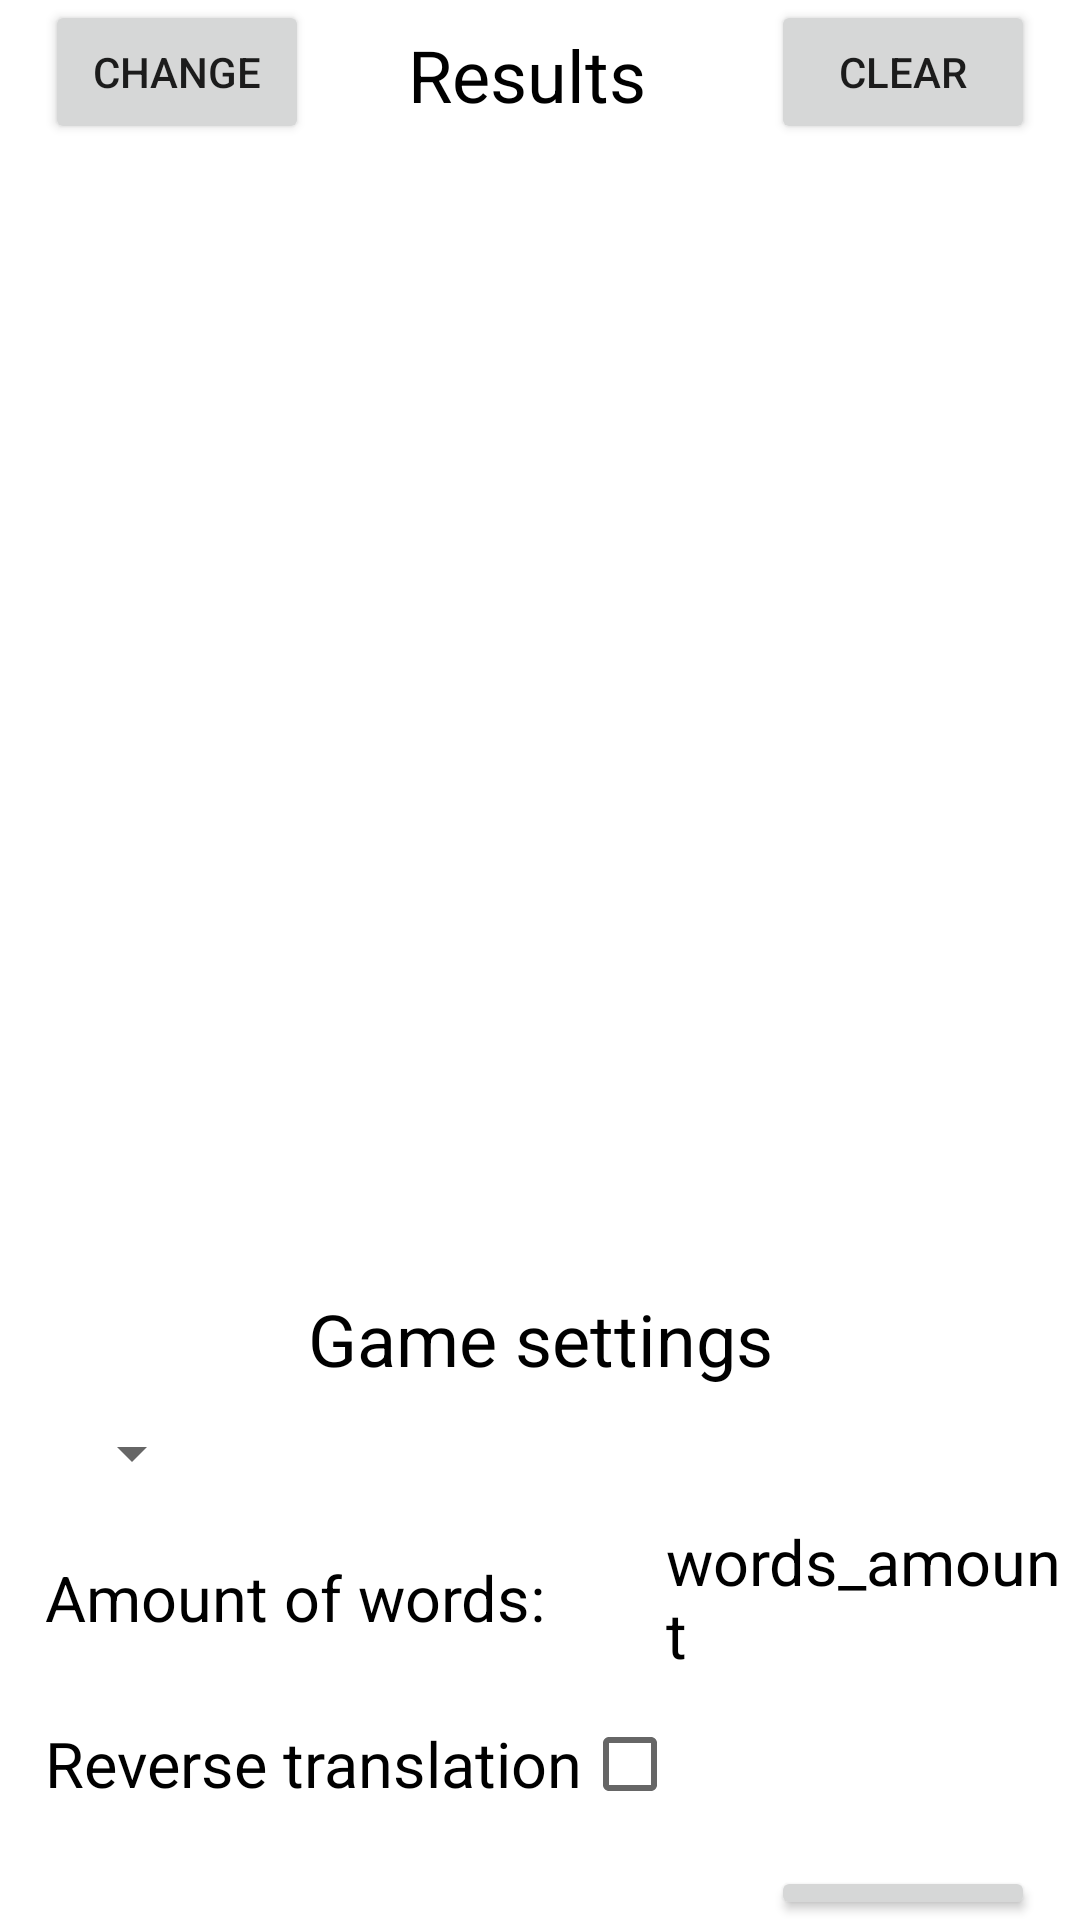

Android layout source for this screen:
<!-- AndroidManifest.xml: application theme Theme.Remakewordcards -->
<!-- res/layout/fragment_game.xml -->
<?xml version="1.0" encoding="utf-8"?>
<androidx.constraintlayout.widget.ConstraintLayout xmlns:android="http://schemas.android.com/apk/res/android"
    xmlns:app="http://schemas.android.com/apk/res-auto"
    xmlns:tools="http://schemas.android.com/tools"
    android:layout_width="match_parent"
    android:layout_height="match_parent"
    android:background="@color/white">

    <Button
        android:id="@+id/id_button_change_graph_list"
        android:layout_width="wrap_content"
        android:layout_height="wrap_content"
        android:layout_marginStart="15dp"
        android:layout_marginBottom="5dp"
        android:text="change"
        app:layout_constraintBottom_toTopOf="@+id/id_RV_game_results"
        app:layout_constraintStart_toStartOf="parent" />

    <TextView
        android:id="@+id/id_TV_text_results"
        android:layout_width="wrap_content"
        android:layout_height="wrap_content"
        android:layout_marginStart="29dp"
        android:layout_marginEnd="38dp"
        android:layout_marginBottom="12dp"
        android:text="Results"
        android:textColor="@color/black"
        android:textSize="24sp"
        app:layout_constraintBottom_toTopOf="@+id/id_RV_game_results"
        app:layout_constraintEnd_toStartOf="@+id/id_button_clear_history"
        app:layout_constraintStart_toEndOf="@+id/id_button_change_graph_list" />

    <Button
        android:id="@+id/id_button_clear_history"
        android:layout_width="wrap_content"
        android:layout_height="wrap_content"
        android:layout_marginEnd="15dp"
        android:layout_marginBottom="5dp"
        android:text="clear"
        app:layout_constraintBottom_toTopOf="@+id/id_RV_game_results"
        app:layout_constraintEnd_toEndOf="parent" />

    <androidx.recyclerview.widget.RecyclerView
        android:id="@+id/id_RV_game_results"
        android:layout_width="match_parent"
        android:layout_height="300dp"
        android:layout_marginStart="10dp"
        android:layout_marginTop="5dp"
        app:layout_constraintStart_toStartOf="parent"
        app:layout_constraintTop_toBottomOf="@+id/id_button_change_graph_list" />

    <com.github.mikephil.charting.charts.BarChart
        android:id="@+id/id_game_graph"
        android:layout_width="match_parent"
        android:layout_height="300dp"
        android:layout_marginStart="10dp"
        android:layout_marginBottom="50dp"
        android:visibility="gone"
        app:layout_constraintBottom_toTopOf="@+id/linearLayout"
        app:layout_constraintStart_toStartOf="parent" />

    <LinearLayout
        android:id="@+id/linearLayout"
        android:layout_width="match_parent"
        android:layout_height="220dp"
        android:orientation="vertical"
        app:layout_constraintBottom_toBottomOf="parent"
        app:layout_constraintStart_toStartOf="parent">

        <TextView
            android:layout_width="match_parent"
            android:layout_height="wrap_content"
            android:layout_marginTop="10dp"
            android:gravity="center"
            android:text="Game settings"
            android:textColor="@color/black"
            android:textSize="24sp" />

        <Spinner
            android:id="@+id/id_spin_cards_type"
            android:layout_width="wrap_content"
            android:layout_height="wrap_content"
            android:layout_marginStart="20dp"
            android:layout_marginTop="10dp" />

        <LinearLayout
            android:layout_width="match_parent"
            android:layout_height="wrap_content"
            android:layout_marginTop="10dp"
            android:orientation="horizontal">

            <TextView
                android:layout_width="wrap_content"
                android:layout_height="wrap_content"
                android:layout_gravity="center_vertical"
                android:layout_marginStart="15dp"
                android:text="Amount of words:"
                android:textColor="@color/black"
                android:textSize="21sp" />


            <ImageView
                android:id="@+id/id_IV_amount_minus"
                android:layout_width="25dp"
                android:layout_height="25dp"
                android:layout_gravity="center_vertical"
                android:layout_marginStart="10dp"
                android:src="@drawable/ic_minus" />

            <TextView
                android:id="@+id/id_TV_words_amount_percent"
                android:layout_width="wrap_content"
                android:layout_height="wrap_content"
                android:layout_gravity="center_vertical"
                android:layout_marginStart="5dp"
                android:text="words_amount"
                android:textColor="@color/black"
                android:textSize="21sp" />

            <TextView
                android:layout_width="wrap_content"
                android:layout_height="wrap_content"
                android:layout_gravity="center_vertical"
                android:text="%"
                android:textColor="@color/black"
                android:textSize="21sp" />

            <ImageView
                android:id="@+id/id_IV_amount_plus"
                android:layout_width="25dp"
                android:layout_height="25dp"
                android:layout_gravity="center_vertical"
                android:layout_marginStart="5dp"
                android:src="@drawable/ic_plus" />

        </LinearLayout>

        <CheckBox
            android:id="@+id/id_CB_reverse_translate"
            android:layout_width="wrap_content"
            android:layout_height="wrap_content"
            android:layout_marginTop="5dp"
            android:layout_marginEnd="15dp"
            android:layoutDirection="rtl"
            android:text="Reverse translation"
            android:textColor="@color/black"
            android:textSize="21sp" />

        <Button
            android:id="@+id/id_button_start_game"
            android:layout_width="wrap_content"
            android:layout_height="wrap_content"
            android:layout_gravity="right"
            android:layout_marginTop="10dp"
            android:layout_marginEnd="15dp"
            android:text="Start" />

    </LinearLayout>

    

</androidx.constraintlayout.widget.ConstraintLayout>
<!-- resources referenced by this layout -->
<resources>
  <color name="black">#FF000000</color>
  <color name="white">#FFFFFFFF</color>
  <style name="Theme.Remakewordcards" parent="Theme.MaterialComponents.DayNight.DarkActionBar">
          
          <item name="colorPrimary">@color/purple_500</item>
          <item name="colorPrimaryVariant">@color/purple_700</item>
          <item name="colorOnPrimary">@color/white</item>
          
          <item name="colorSecondary">@color/teal_200</item>
          <item name="colorSecondaryVariant">@color/teal_700</item>
          <item name="colorOnSecondary">@color/black</item>
          
          <item name="android:statusBarColor" tools:targetApi="l">?attr/colorPrimaryVariant</item>
          
      </style>
  <color name="purple_500">#FF6200EE</color>
  <color name="purple_700">#FF3700B3</color>
  <color name="teal_200">#FF03DAC5</color>
  <color name="teal_700">#FF018786</color>
</resources>
